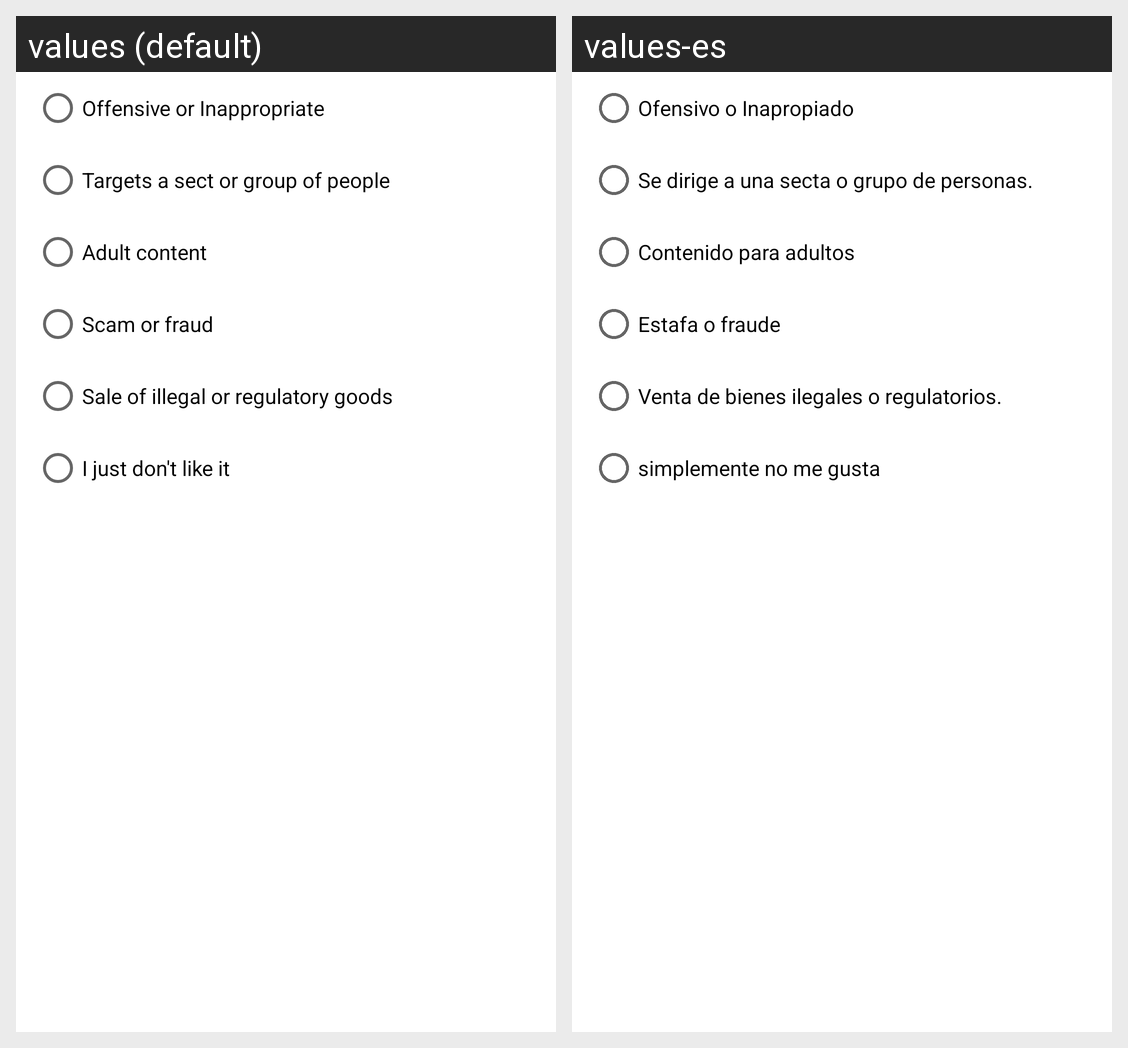

For this localized Android screen grid, give each drawn string resource with its value in every locale shown.
Android screen res/layout/alert_report_listing.xml rendered under 2 locales, left to right: values (default), values-es. Device: Nexus 5 (rendered at 1080×1920; each locale shown at half size, 540×960, under a caption strip naming it); theme Theme.ClassifiedApp.
Strings drawn on this screen, with the default value and each locale's value (text and hints the layout hard-codes, and strings that could not be matched under every locale, appear in the picture but are not listed):

offensive_or_inappropriate
  values: Offensive or Inappropriate
  values-es: Ofensivo o Inapropiado

targets_a_sect_or_group_of_people
  values: Targets a sect or group of people
  values-es: Se dirige a una secta o grupo de personas.

adult_content
  values: Adult content
  values-es: Contenido para adultos

scam_or_fraud
  values: Scam or fraud
  values-es: Estafa o fraude

sale_of_illegal_or_regulatory_goods
  values: Sale of illegal or regulatory goods
  values-es: Venta de bienes ilegales o regulatorios.

i_just_don_t_like_it
  values: I just don't like it
  values-es: simplemente no me gusta
